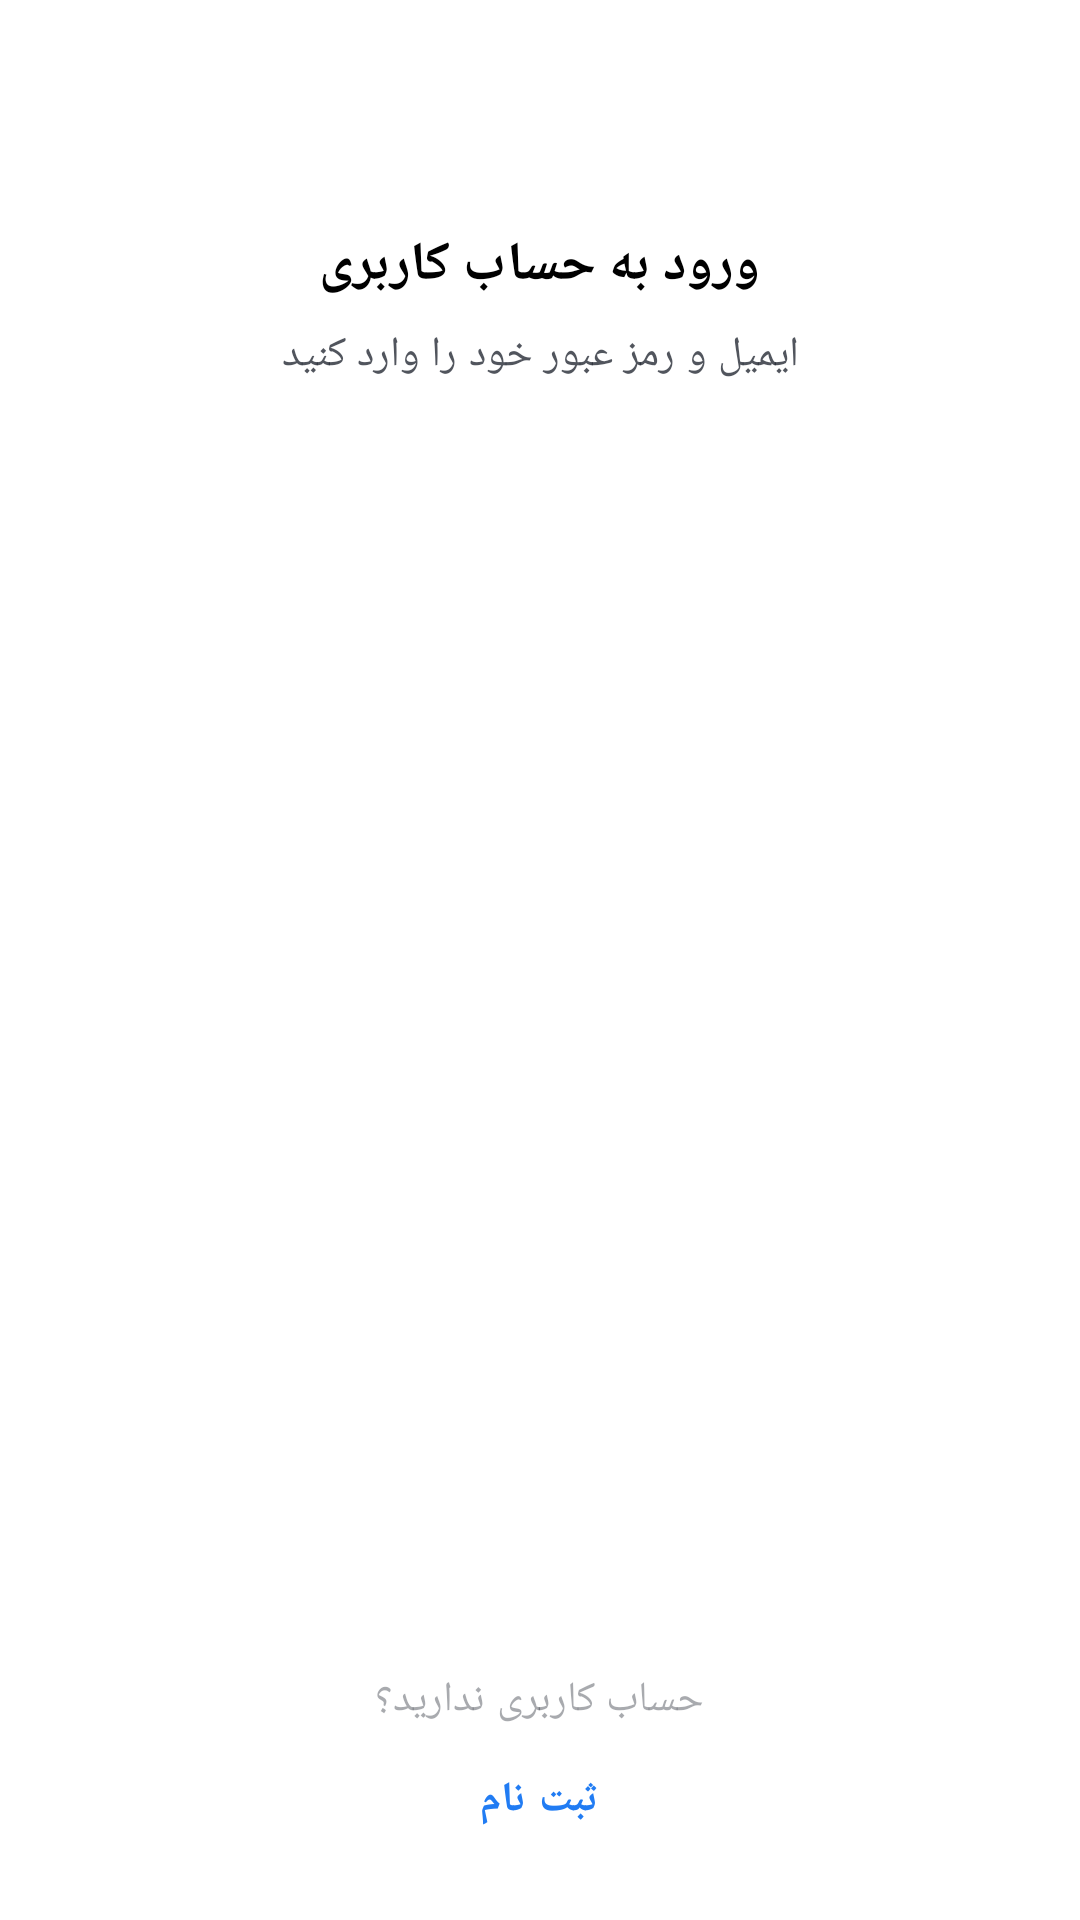

This screen was rendered from an Android layout file. Write that file and the resources it references.
<!-- AndroidManifest.xml: application theme Theme.NikeStoreTir1403 -->
<!-- res/layout/fragment_login.xml -->
<?xml version="1.0" encoding="utf-8"?>
<androidx.coordinatorlayout.widget.CoordinatorLayout xmlns:android="http://schemas.android.com/apk/res/android"
    android:layout_width="match_parent"
    xmlns:app="http://schemas.android.com/apk/res-auto"
    android:layout_height="match_parent">
<LinearLayout
    android:layout_width="match_parent"
    android:layout_height="wrap_content"
    android:layout_gravity="center_vertical"
android:gravity="center_horizontal"    android:orientation="vertical">
    <ImageView
        android:layout_width="100dp"
        android:layout_height="60dp"
android:src="@drawable/ic_nike_logo"
        app:tint="@color/white"/>
    <TextView
        android:layout_width="wrap_content"
        android:layout_height="wrap_content"
        android:layout_marginTop="16dp"
        android:text="@string/loginScreenTitle"
        android:textAppearance="?textAppearanceHeadline5"
        />
    <TextView
        android:layout_width="wrap_content"
        android:layout_height="wrap_content"
        android:text="@string/authHint"
        android:textAppearance="?textAppearanceBody1"
        android:layout_marginTop="8dp"
        android:alpha="0.8"/>
<EditText
    android:layout_width="@dimen/authViewWidth"
    android:layout_height="wrap_content"
android:id="@+id/email_login_et"
    android:hint="@string/email"
    android:gravity="right|center_vertical"
    style="@style/Theme.NikeStoreTir1403.AuthTheme.EditText"
    android:layout_marginTop="24dp"/>
    <EditText
        android:layout_width="@dimen/authViewWidth"
        android:layout_height="wrap_content"
android:id="@+id/pass_login_et"
        android:gravity="right|center_vertical"
        style="@style/Theme.NikeStoreTir1403.AuthTheme.EditText"

        android:hint="@string/password"
        android:layout_marginTop="16dp"/>
<com.google.android.material.button.MaterialButton
    android:layout_width="@dimen/authViewWidth"
    android:layout_height="wrap_content"
    android:layout_marginTop="16dp"
    android:gravity="center"
 app:cornerRadius="8dp"
    android:id="@+id/loginBtn"
    android:minHeight="48dp"
    android:text="@string/loginTitle"/>

</LinearLayout>
    <LinearLayout
        android:layout_width="match_parent"
        android:layout_height="wrap_content"
        android:gravity="center_horizontal"
        android:layout_gravity="bottom"
        android:layout_marginBottom="16dp"
        android:orientation="vertical">
<TextView
    android:layout_width="wrap_content"
    android:layout_height="wrap_content"
    android:alpha="0.4"

    android:textAppearance="?textAppearanceBody1"
    android:text="@string/signUpHint"/>
        <com.google.android.material.button.MaterialButton
            android:layout_width="wrap_content"
            android:layout_height="wrap_content"
            android:id="@+id/signUp_link_btn"
            style="@style/Widget.MaterialComponents.Button.TextButton"
            android:fontFamily="@font/iranyekan_bold"
            android:text="@string/signUp"/>


    </LinearLayout>
</androidx.coordinatorlayout.widget.CoordinatorLayout>
<!-- resources referenced by this layout -->
<resources>
  <color name="white">#FFFFFFFF</color>
  <string name="authHint">ایمیل و رمز عبور خود را وارد کنید</string>
  <string name="email">ایمیل</string>
  <string name="loginScreenTitle">ورود به حساب کاربری</string>
  <string name="loginTitle">ورود</string>
  <string name="password">رمز عبور</string>
  <string name="signUp">ثبت نام</string>
  <string name="signUpHint">حساب کاربری ندارید؟</string>
  <color name="blue">#217CF3</color>
  <color name="black">#262A35</color>
  <style name="MyBottomNavigation" parent="Widget.MaterialComponents.BottomNavigationView">
  <item name="itemRippleColor">@color/item_nav_ripple_color</item>
          <item name="rippleColor">@color/item_nav_ripple_color</item>
  <item name="itemIconTint">@color/item_nav_color</item>
  <item name="itemTextColor">@color/item_nav_color</item>
          <item name="itemTextAppearanceActive">@style/ActiveItemBottomNavigationTextViewAppearance</item>
      </style>
  <color name="gray">#EFEFEF</color>
  <style name="TextAppearance.Owl.Headline1" parent="TextAppearance.MaterialComponents.Headline1">
          <item name="android:textColor">?colorPrimary</item>
          <item name="android:textStyle">bold</item>
      </style>
  <style name="TextAppearance.Owl.Headline2" parent="TextAppearance.MaterialComponents.Headline2">
  
          <item name="android:textStyle">bold</item>
      </style>
  <style name="TextAppearance.Owl.Headline3" parent="TextAppearance.MaterialComponents.Headline3">
  
          <item name="android:textStyle">bold</item>
      </style>
  <style name="TextAppearance.Owl.Headline4" parent="TextAppearance.MaterialComponents.Headline4">
  
          <item name="android:textStyle">bold</item>
          <item name="android:textColor">?android:attr/textColorPrimary</item>
          <item name="lineHeight">40sp</item>
      </style>
  <style name="TextAppearance.Owl.Headline5" parent="TextAppearance.MaterialComponents.Headline5">
  <item name="android:textSize">18sp</item>
          <item name="android:textColor">?colorOnBackground</item>
          <item name="android:textStyle">bold</item>
      </style>
  <style name="TextAppearance.Owl.Headline6" parent="TextAppearance.MaterialComponents.Headline6">
          <item name="android:fontFamily">@font/iranyekan_bold</item>
          <item name="android:textSize">16sp</item>
          <item name="android:textColor">@color/black</item>
      </style>
  <style name="TextAppearance.Owl.Subtitle1" parent="TextAppearance.MaterialComponents.Subtitle1">
  
          <item name="lineHeight">22sp</item>
      </style>
  <style name="TextAppearance.Owl.Subtitle2" parent="TextAppearance.MaterialComponents.Subtitle2">
  
      </style>
  <style name="TextAppearance.Owl.Body1" parent="TextAppearance.MaterialComponents.Body1">
          <item name="android:textColor">?colorOnSurface</item>
          <item name="android:textSize">14sp</item>
      </style>
  <style name="TextAppearance.Owl.Body2" parent="TextAppearance.MaterialComponents.Body2">
          <item name="android:textColor">?colorOnSurface</item>
          <item name="android:textSize">12sp</item>
  
      </style>
  <style name="TextAppearance.Owl.Button" parent="TextAppearance.MaterialComponents.Button">
  
          <item name="android:textStyle">bold</item>
      </style>
  <style name="TextAppearance.Owl.Caption" parent="TextAppearance.MaterialComponents.Caption">
  
      </style>
  <style name="TextAppearance.Owl.Overline" parent="TextAppearance.MaterialComponents.Overline">
  
      </style>
  <color name="darkGray">#B3B6BE</color>
  <style name="appBarLayoutStyle" parent="Widget.Design.AppBarLayout">
          <item name="android:background">@color/white</item>
      </style>
  <style name="ActiveItemBottomNavigationTextViewAppearance" parent="TextAppearance.MaterialComponents.Caption">
      <item name="fontFamily">@font/iranyekan_extrabold</item>
      <item name="android:fontFamily">@font/iranyekan_extrabold</item>
  
  </style>
</resources>
